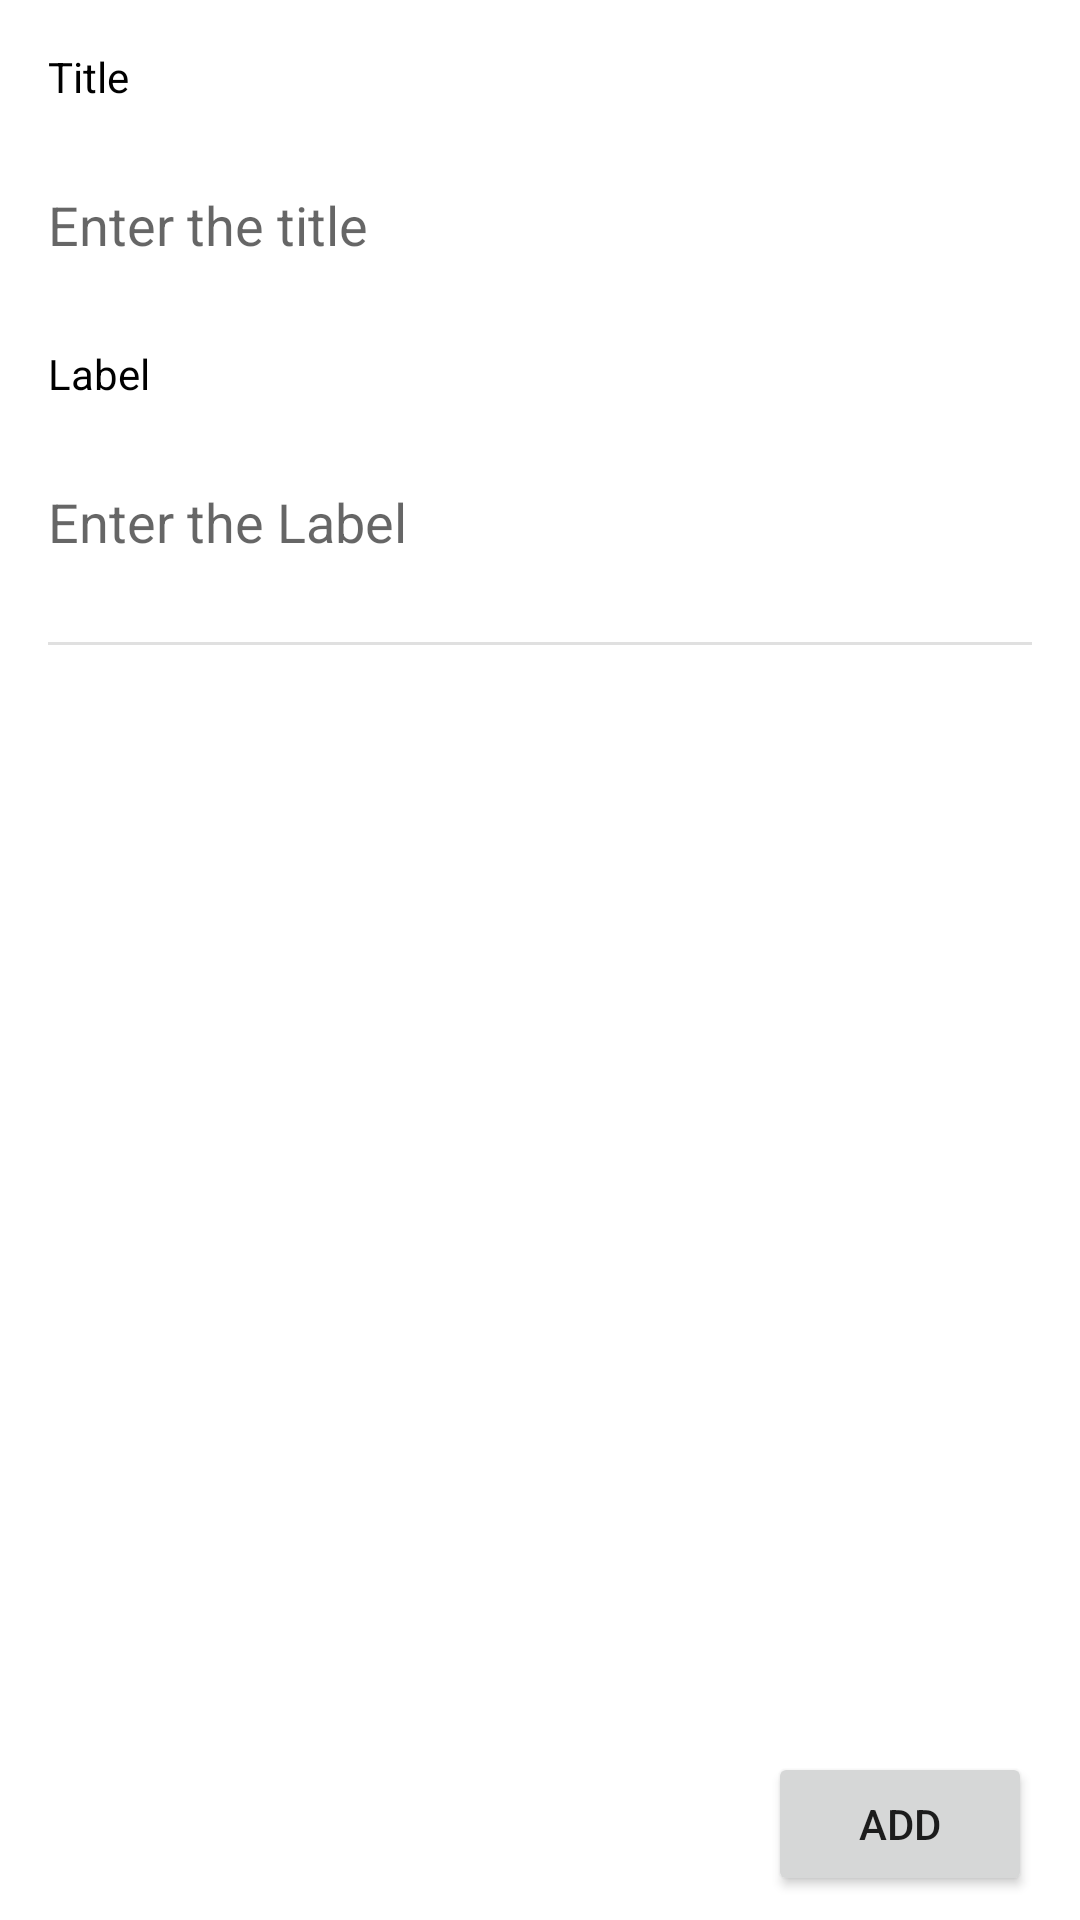

Reconstruct the res/layout file that produces this screen, plus the resources it refers to.
<!-- AndroidManifest.xml: application theme Theme.MNote -->
<!-- res/layout/fragment_detail.xml -->
<?xml version="1.0" encoding="utf-8"?>
<androidx.constraintlayout.widget.ConstraintLayout xmlns:android="http://schemas.android.com/apk/res/android"
    xmlns:app="http://schemas.android.com/apk/res-auto"
    xmlns:tools="http://schemas.android.com/tools"
    android:layout_width="match_parent"
    android:layout_height="match_parent"
    tools:context=".Fragment.Detail.DetailFragment">


    <TextView
        android:id="@+id/title_txt"
        android:layout_width="wrap_content"
        android:layout_height="wrap_content"
        android:layout_marginStart="16dp"
        android:layout_marginTop="16dp"
        android:text="@string/title"
        android:textColor="@color/black"
        app:layout_constraintStart_toStartOf="parent"
        app:layout_constraintTop_toTopOf="parent" />

    <EditText
        android:id="@+id/title_et"
        android:layout_width="0dp"
        android:layout_height="wrap_content"
        android:layout_marginStart="16dp"
        android:layout_marginTop="16dp"
        android:background="@null"
        android:layout_marginEnd="16dp"
        android:ems="10"
        android:hint="@string/enter_the_title"
        android:inputType="textPersonName"
        android:minHeight="48dp"
        android:textColor="@color/black"
        app:layout_constraintEnd_toEndOf="parent"
        app:layout_constraintStart_toStartOf="parent"
        app:layout_constraintTop_toBottomOf="@+id/title_txt" />

    <TextView
        android:id="@+id/label_txt"
        android:layout_width="wrap_content"
        android:layout_height="wrap_content"
        android:layout_marginStart="16dp"
        android:layout_marginTop="16dp"
        android:text="@string/label"
        android:textColor="@color/black"
        app:layout_constraintStart_toStartOf="parent"
        app:layout_constraintTop_toBottomOf="@+id/title_et" />

    <EditText
        android:id="@+id/label_et"
        android:layout_width="0dp"
        android:layout_height="wrap_content"
        android:layout_marginStart="16dp"
        android:layout_marginTop="16dp"
        android:layout_marginEnd="16dp"
        android:ems="10"
        android:background="@null"
        android:hint="@string/enter_the_label"
        android:inputType="textPersonName"
        android:minHeight="48dp"
        app:layout_constraintEnd_toEndOf="parent"
        app:layout_constraintStart_toStartOf="parent"
        app:layout_constraintTop_toBottomOf="@+id/label_txt" />

    <View
        android:id="@+id/divider"
        android:layout_width="0dp"
        android:layout_height="1dp"
        android:layout_marginStart="16dp"
        android:layout_marginTop="16dp"
        android:layout_marginEnd="16dp"
        android:background="?android:attr/listDivider"
        app:layout_constraintEnd_toEndOf="parent"
        app:layout_constraintStart_toStartOf="parent"
        app:layout_constraintTop_toBottomOf="@+id/label_et" />

    <EditText
        android:id="@+id/text_et"
        android:layout_width="0dp"
        android:layout_height="0dp"
        android:layout_marginStart="16dp"
        android:layout_marginTop="16dp"
        android:layout_marginEnd="16dp"
        android:background="@null"
        android:layout_marginBottom="8dp"
        android:ems="10"
        android:gravity="top|left"
        android:inputType="textMultiLine"
        android:maxLines="15"
        app:layout_constraintBottom_toTopOf="@+id/add_btn"
        app:layout_constraintEnd_toEndOf="parent"
        app:layout_constraintStart_toStartOf="parent"
        app:layout_constraintTop_toBottomOf="@+id/divider"
        tools:ignore="RtlHardcoded,SpeakableTextPresentCheck" />

    <Button
        android:id="@+id/add_btn"
        android:layout_width="wrap_content"
        android:layout_height="wrap_content"
        android:layout_marginEnd="16dp"
        android:layout_marginBottom="8dp"
        android:text="@string/add"
        app:layout_constraintBottom_toBottomOf="parent"
        app:layout_constraintEnd_toEndOf="parent"
        app:layout_constraintHorizontal_bias="1.0"
        app:layout_constraintStart_toStartOf="parent" />


</androidx.constraintlayout.widget.ConstraintLayout>
<!-- resources referenced by this layout -->
<resources>
  <string name="add">Add</string>
  <string name="enter_the_label">Enter the Label</string>
  <string name="enter_the_title">Enter the title</string>
  <string name="label">Label</string>
  <string name="title">Title</string>
  <style name="Theme.MNote" parent="Theme.MaterialComponents.DayNight.DarkActionBar">
          
          <item name="colorPrimary">#03A9F4</item>
          <item name="colorPrimaryVariant">@color/purple_700</item>
          <item name="colorOnPrimary">@color/white</item>
          
          <item name="colorSecondary">@color/teal_200</item>
          <item name="colorSecondaryVariant">@color/teal_700</item>
          <item name="colorOnSecondary">@color/black</item>
          
          <item name="android:statusBarColor" tools:targetApi="l">?attr/colorPrimaryVariant</item>
          
      </style>
  <!-- not gathered from this repository: default colours our renderer supplied (Android Studio template values) -->
  <color name="purple_700">#FF3700B3</color>
  <color name="teal_200">#FF03DAC5</color>
  <color name="teal_700">#FF018786</color>
  <color name="black">#FF000000</color>
  <color name="white">#FFFFFFFF</color>
</resources>
